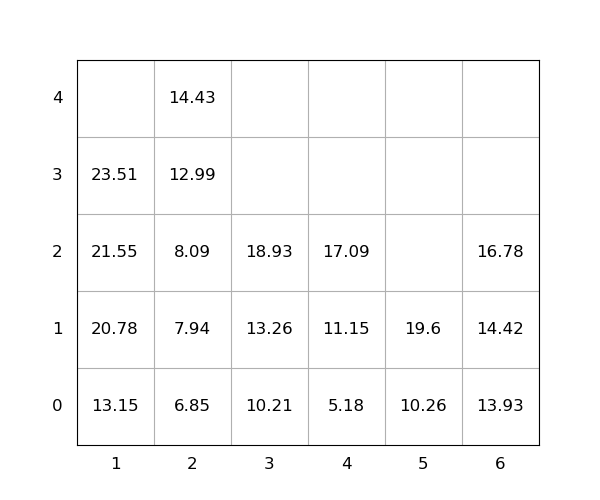

The table this chart was drawn from, first rows:
idx, loc_x, loc_y, loc_z, weight, group, score, seq, reloc, size(ft)
1, 5, 0, 0, 10.26, 0, 10.26, 0, 0, 20
2, 3, 0, 0, 10.21, 0, 10.21, 0, 0, 20
3, 1, 0, 0, 13.15, 0, 13.15, 0, 0, 20
4, 6, 0, 0, 13.93, 0, 13.93, 0, 0, 20
5, 1, 0, 1, 20.78, 0, 20.78, 0, 0, 20
6, 2, 0, 0, 6.85, 0, 6.85, 1, 0, 20
7, 3, 0, 1, 13.26, 0, 13.26, 2, 0, 20
8, 1, 0, 2, 21.55, 0, 21.55, 3, 0, 20
9, 5, 0, 1, 19.6, 0, 19.6, 4, 0, 20
10, 6, 0, 1, 14.42, 0, 14.42, 5, 0, 20
11, 1, 0, 3, 23.51, 0, 23.51, 6, 0, 20
12, 2, 0, 1, 7.94, 0, 7.94, 7, 0, 20
13, 4, 0, 0, 5.18, 0, 5.18, 8, 0, 20
14, 4, 0, 1, 11.15, 0, 11.15, 9, 0, 20
15, 3, 0, 2, 18.93, 0, 18.93, 10, 0, 20
16, 4, 0, 2, 17.09, 0, 17.09, 11, 0, 20
17, 6, 0, 2, 16.78, 0, 16.78, 12, 0, 20
18, 2, 0, 2, 8.09, 0, 8.09, 13, 0, 20
19, 2, 0, 3, 12.99, 0, 12.99, 14, 0, 20
20, 2, 0, 4, 14.43, 0, 14.43, 15, 0, 20
